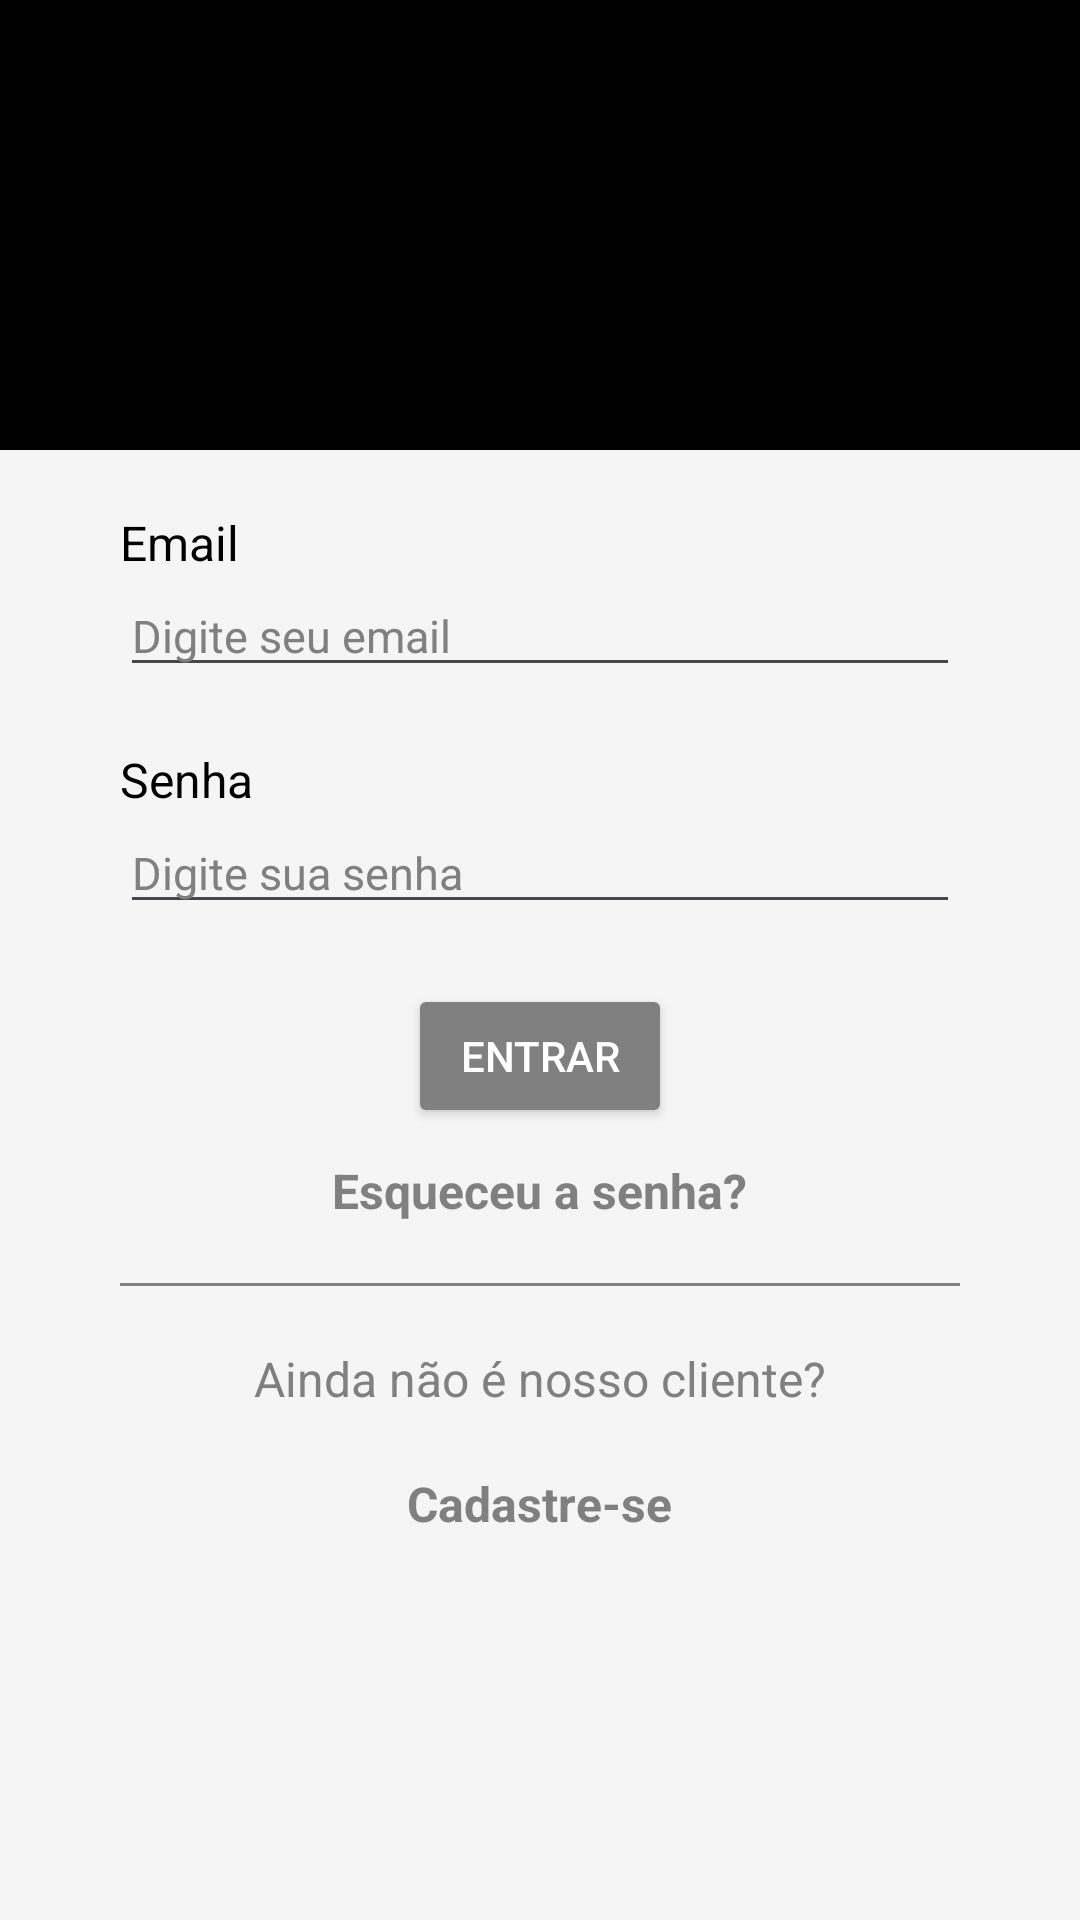

Layout XML and referenced resources for this Android screen:
<!-- AndroidManifest.xml: application theme Theme.FMVeiculos -->
<!-- res/layout/activity_login.xml -->
<?xml version="1.0" encoding="utf-8"?>
<RelativeLayout xmlns:android="http://schemas.android.com/apk/res/android"
    xmlns:tools="http://schemas.android.com/tools"
    android:layout_width="match_parent"
    android:layout_height="match_parent"
    android:background="#f5f5f5"
    tools:context=".ui.view.activity.LoginActivity">

    <LinearLayout
        android:id="@+id/logoContainer"
        android:layout_width="match_parent"
        android:layout_height="150dp"
        android:layout_alignParentTop="true"
        android:layout_marginTop="0dp"
        android:background="@android:color/black"
        android:gravity="center"
        android:orientation="vertical">

        <TextView
            android:id="@+id/logoTextDealershipName"
            android:layout_width="wrap_content"
            android:layout_height="wrap_content"
            android:textColor="@android:color/black"
            android:textSize="48sp" />
    </LinearLayout>

    <LinearLayout
        android:id="@+id/formContainer"
        android:layout_width="match_parent"
        android:layout_height="wrap_content"
        android:layout_below="@id/logoContainer"
        android:layout_marginTop="20dp"
        android:orientation="vertical"
        android:paddingStart="40dp"
        android:paddingEnd="40dp">

        <TextView
            android:id="@+id/emailLabel"
            android:layout_width="wrap_content"
            android:layout_height="wrap_content"
            android:text="@string/email"
            android:textColor="#000000"
            android:textSize="16sp" />

        <EditText
            android:id="@+id/emailField"
            android:layout_width="match_parent"
            android:layout_height="wrap_content"
            android:hint="@string/digite_seu_email"
            android:importantForAutofill="no"
            android:inputType="textEmailAddress"
            android:textColor="@android:color/black"
            android:textColorHint="#808080"
            android:textSize="15sp" />

        <TextView
            android:id="@+id/emailErrorText"
            android:layout_width="wrap_content"
            android:layout_height="wrap_content"
            android:layout_marginTop="4dp"
            android:text="@string/email_vazio"
            android:textColor="@android:color/holo_red_dark"
            android:textSize="12sp"
            android:visibility="gone" />

        <TextView
            android:id="@+id/passwordLabel"
            android:layout_width="wrap_content"
            android:layout_height="wrap_content"
            android:layout_marginTop="20dp"
            android:text="@string/senha"
            android:textColor="#000000"
            android:textSize="16sp" />

        <EditText
            android:id="@+id/passwordField"
            android:layout_width="match_parent"
            android:layout_height="wrap_content"
            android:hint="@string/digite_sua_senha"
            android:importantForAutofill="no"
            android:inputType="textPassword"
            android:textColor="@android:color/black"
            android:textColorHint="#808080"
            android:textSize="15sp" />

        <TextView
            android:id="@+id/passwordErrorText"
            android:layout_width="wrap_content"
            android:layout_height="wrap_content"
            android:layout_marginTop="4dp"
            android:text="@string/senha_vazia"
            android:textColor="@android:color/holo_red_dark"
            android:textSize="12sp"
            android:visibility="gone" />

        <Button
            android:id="@+id/loginButton"
            android:layout_width="wrap_content"
            android:layout_height="wrap_content"
            android:layout_gravity="center_horizontal"
            android:layout_marginTop="20dp"
            android:backgroundTint="@color/colorPrimary"
            android:text="@string/entrar"
            android:textColor="#FFFFFF" />

        <TextView
            android:id="@+id/forgotPasswordTextButton"
            android:layout_width="wrap_content"
            android:layout_height="wrap_content"
            android:layout_gravity="center_horizontal"
            android:layout_marginTop="10dp"
            android:text="@string/esqueceu_a_senha"
            android:textColor="#808080"
            android:textSize="16sp"
            android:textStyle="bold" />

        <View
            android:layout_width="match_parent"
            android:layout_height="1dp"
            android:layout_marginTop="20dp"
            android:background="#808080" />

        <TextView
            android:id="@+id/notOurCustomerText"
            android:layout_width="wrap_content"
            android:layout_height="wrap_content"
            android:layout_gravity="center_horizontal"
            android:layout_marginTop="20dp"
            android:text="@string/ainda_não_é_nosso_cliente"
            android:textColor="#808080"
            android:textSize="16sp" />

        <TextView
            android:id="@+id/registerButton"
            android:layout_width="wrap_content"
            android:layout_height="wrap_content"
            android:layout_gravity="center_horizontal"
            android:layout_marginTop="20dp"
            android:text="@string/cadastre_se"
            android:textColor="#808080"
            android:textSize="16sp"
            android:textStyle="bold" />
    </LinearLayout>
</RelativeLayout>
<!-- resources referenced by this layout -->
<resources>
  <color name="colorPrimary">#808080</color>
  <string name="cadastre_se">Cadastre-se</string>
  <string name="digite_seu_email">Digite seu email</string>
  <string name="digite_sua_senha">Digite sua senha</string>
  <string name="email">Email</string>
  <string name="email_vazio">Email vazio</string>
  <string name="entrar">Entrar</string>
  <string name="esqueceu_a_senha">Esqueceu a senha?</string>
  <string name="senha">Senha</string>
  <string name="senha_vazia">Senha vazia</string>
  <style name="Theme.FMVeiculos" parent="Base.Theme.FMVeiculos" />
  <style name="Base.Theme.FMVeiculos" parent="Theme.Material3.DayNight.NoActionBar">
          
          <item name="colorPrimary">#808080</item>
          <item name="colorPrimaryDark">#808080</item>
          <item name="colorAccent">#FF0000</item>
          
      </style>
</resources>
